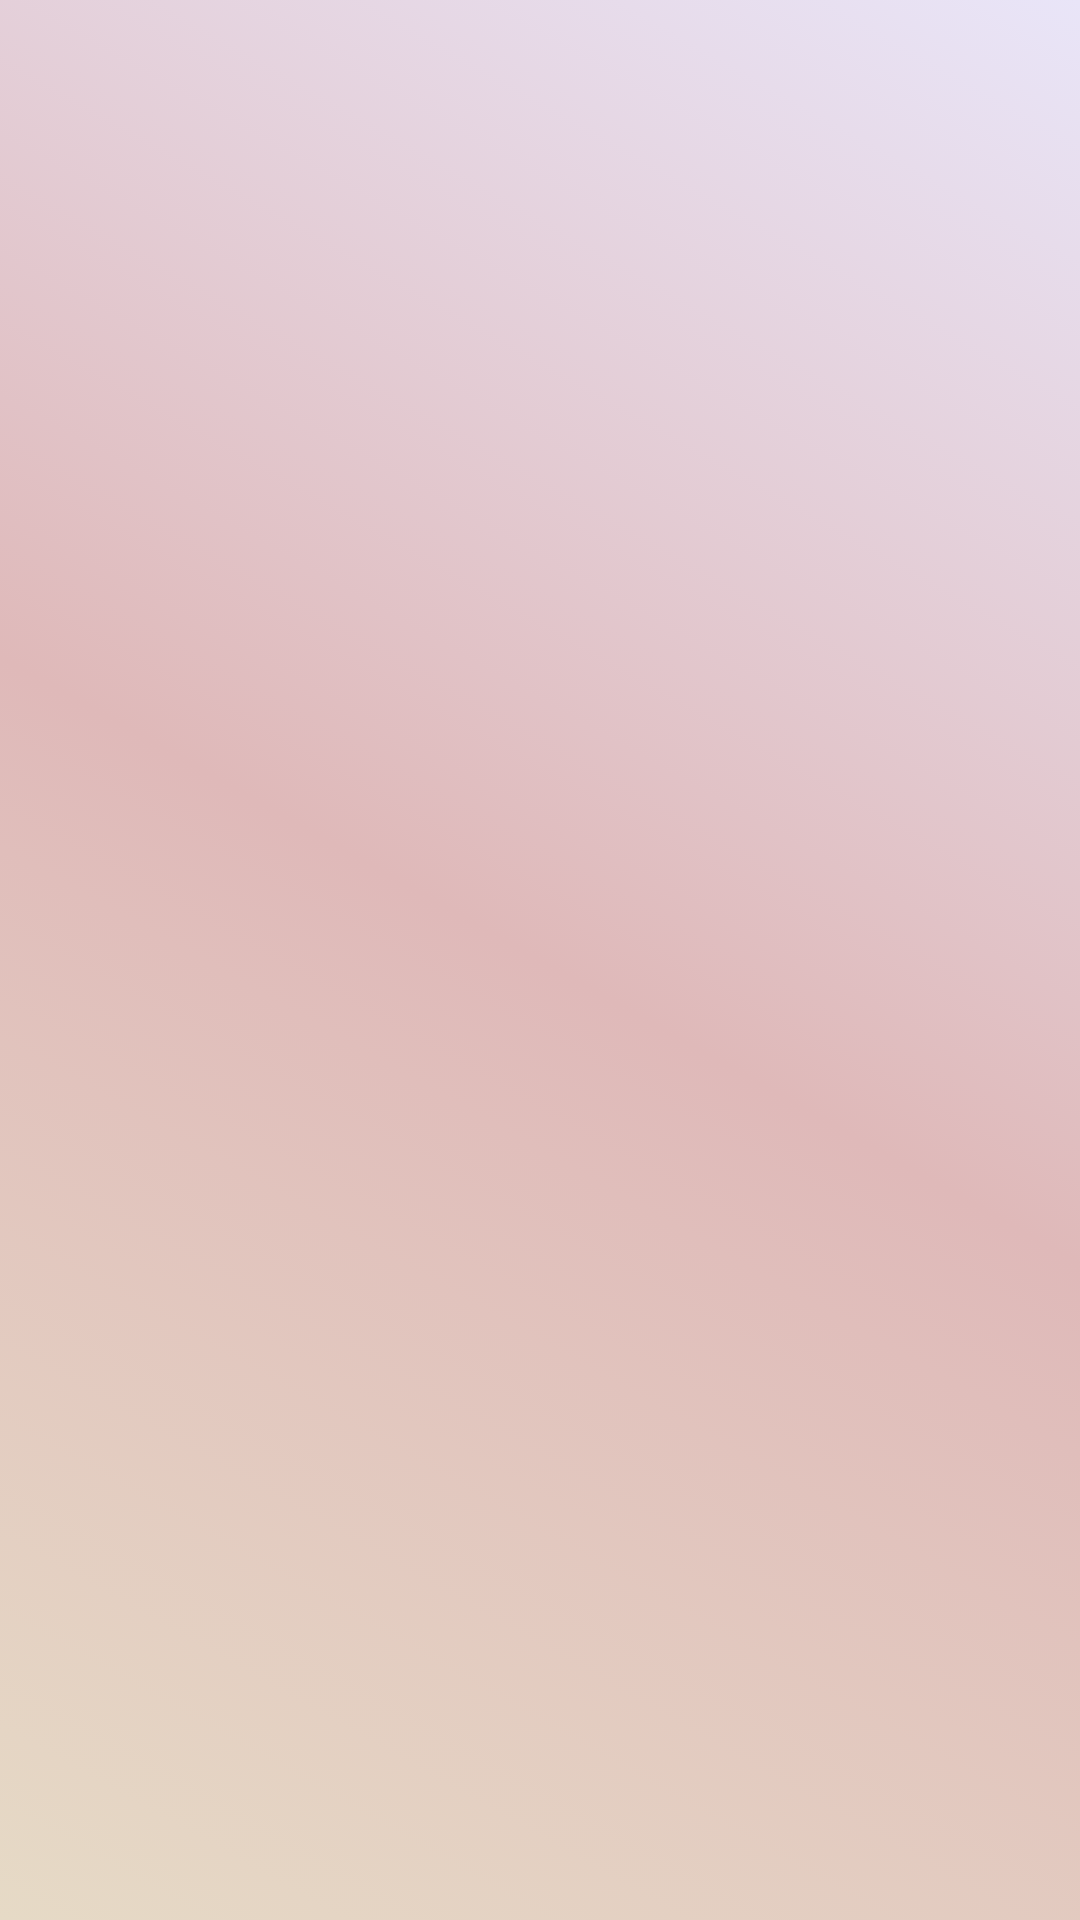

Reconstruct the res/layout file that produces this screen, plus the resources it refers to.
<!-- AndroidManifest.xml: application theme Theme.HEARTHApp -->
<!-- res/layout/activity_advices.xml -->
<?xml version="1.0" encoding="utf-8"?>
<androidx.constraintlayout.widget.ConstraintLayout xmlns:android="http://schemas.android.com/apk/res/android"
    xmlns:app="http://schemas.android.com/apk/res-auto"
    xmlns:tools="http://schemas.android.com/tools"
    android:layout_width="match_parent"
    android:background="@drawable/list_bg_2"
    android:layout_height="match_parent"
    android:id="@+id/advices"
    tools:context=".resources.AdvicesActivity">

    <ListView
        android:id="@+id/lista"
        android:layout_width="0dp"
        android:layout_height="0dp"
        android:layout_marginStart="1dp"
        android:layout_marginTop="1dp"
        android:layout_marginEnd="1dp"
        android:layout_marginBottom="1dp"
        app:layout_constraintBottom_toBottomOf="parent"
        app:layout_constraintEnd_toEndOf="parent"
        app:layout_constraintStart_toStartOf="parent"
        app:layout_constraintTop_toTopOf="parent" />

</androidx.constraintlayout.widget.ConstraintLayout>
<!-- resources referenced by this layout -->
<resources>
  <!-- drawable list_bg_2 (drawable) -->
  <?xml version="1.0" encoding="utf-8"?>
  <animation-list xmlns:android="http://schemas.android.com/apk/res/android">
      <item
          android:duration="3000"
          android:drawable="@drawable/anim_bg_res_1" />
      <item
          android:duration="3000"
          android:drawable="@drawable/anim_bg_res_2" />
      <item
          android:duration="3000"
          android:drawable="@drawable/anim_bg_res_3" />
  
  ¿</animation-list>
  <style name="Theme.HEARTHApp" parent="Theme.AppCompat.Light.NoActionBar">
          
          <item name="colorPrimary">@color/blue_dark</item>
          <item name="colorPrimaryDark">@color/background</item>
          <item name="colorAccent">@color/melocoton</item>
          <item name="android:navigationBarColor">@color/bottom_bar_color_1</item>
          
      </style>
  <!-- drawable anim_bg_res_1 (drawable) -->
  <?xml version="1.0" encoding="utf-8"?>
  <selector xmlns:android="http://schemas.android.com/apk/res/android">
      <item>
          <shape android:shape="rectangle">
              <gradient android:angle="45"
                  android:startColor="#E6DAC6"
                  android:centerColor="#DFB9B9"
                  android:endColor="@color/background"
                  />
          </shape>
      </item>
  </selector>
  <!-- drawable anim_bg_res_2 (drawable) -->
  <?xml version="1.0" encoding="utf-8"?>
  <selector xmlns:android="http://schemas.android.com/apk/res/android">
      <item>
          <shape android:shape="rectangle">
              <gradient android:angle="45"
                  android:startColor="@color/yellow_jo"
                  android:centerColor="@color/yellow_jo"
                  android:endColor="#EBCFE1"
                  />
          </shape>
      </item>
  </selector>
  <!-- drawable anim_bg_res_3 (drawable) -->
  <?xml version="1.0" encoding="utf-8"?>
  <selector xmlns:android="http://schemas.android.com/apk/res/android">
      <item>
          <shape android:shape="rectangle">
              <gradient android:angle="45"
                  android:startColor="#DFADA8"
                  android:centerColor="#E6DBC5"
                  android:endColor="@color/yellow_jo"
                  />
          </shape>
      </item>
  </selector>
  <color name="blue_dark">#03093A</color>
  <color name="background">#E9E5F8</color>
  <color name="melocoton">#E29578</color>
  <color name="bottom_bar_color_1">#8F474B</color>
  <color name="yellow_jo">#faf3dd</color>
</resources>
